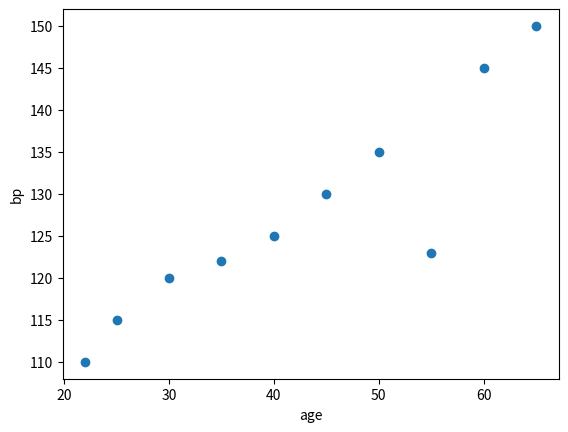

Write the Python code that produced this figure.
import matplotlib.pyplot as plt

people = ["Person A", "Person B", "Person C", "Person D", "Person E",
          "Person F", "Person G", "Person H", "Person I", "Person J"]

age = [22, 25, 30, 35, 40, 45, 50, 55, 60, 65]

blood_pressure = [110, 115, 120, 122, 125, 130, 135, 123, 145, 150]


plt.xlabel("age")
plt.ylabel("bp")


plt.scatter(age, blood_pressure)
plt.show()
